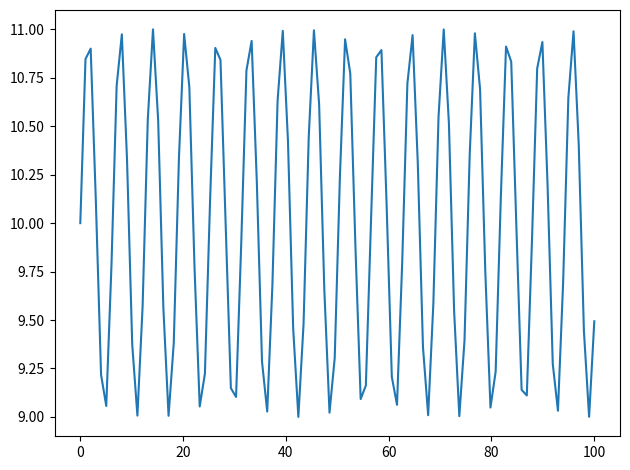

This chart was generated by the following Python code:
%matplotlib inline

import matplotlib.pyplot as plt
import numpy as np

x = np.linspace(0, 100, 100)
y = np.sin(x) + 10
print(x, y)

plt.figure()
plt.plot(x, y)
plt.tight_layout()
plt.show()